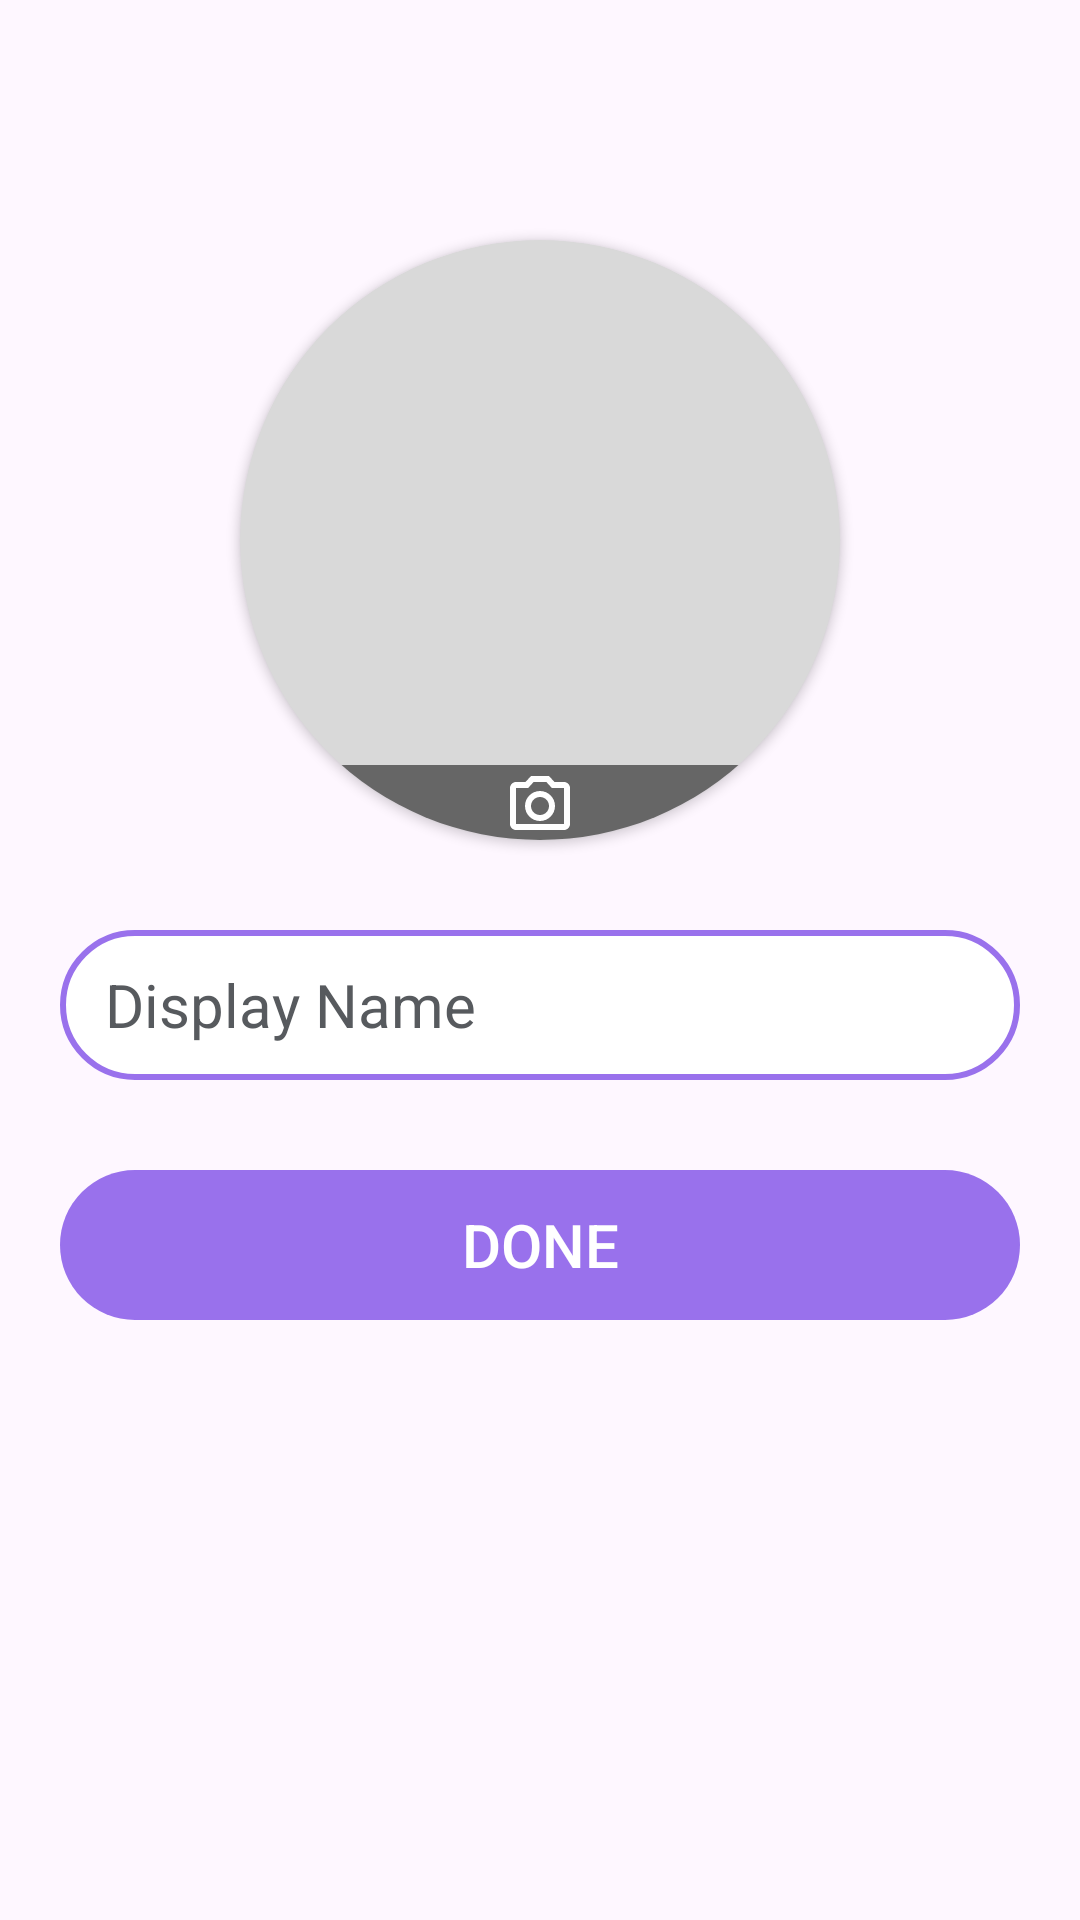

Layout XML and referenced resources for this Android screen:
<!-- AndroidManifest.xml: application theme Theme.AutoEliteKotlin -->
<!-- res/layout/activity_user_details.xml -->
<?xml version="1.0" encoding="utf-8"?>
<androidx.constraintlayout.widget.ConstraintLayout xmlns:android="http://schemas.android.com/apk/res/android"
    xmlns:app="http://schemas.android.com/apk/res-auto"
    xmlns:tools="http://schemas.android.com/tools"
    android:id="@+id/main"
    android:layout_width="match_parent"
    android:layout_height="match_parent"
    tools:context=".view.activities.UserDetailsActivity">

    <androidx.cardview.widget.CardView
        android:id="@+id/cardView"
        android:layout_width="200dp"
        android:layout_height="200dp"
        android:layout_marginTop="80dp"
        app:cardBackgroundColor="@color/light_listing_grey"
        app:cardCornerRadius="200dp"
        app:layout_constraintEnd_toEndOf="parent"
        app:layout_constraintStart_toStartOf="parent"
        app:layout_constraintTop_toTopOf="parent">

        <androidx.constraintlayout.widget.ConstraintLayout
            android:layout_width="match_parent"
            android:layout_height="match_parent">

            <ImageView
                android:id="@+id/display_name_image"
                android:layout_width="match_parent"
                android:layout_height="match_parent" />

            <androidx.constraintlayout.widget.ConstraintLayout
                android:layout_width="match_parent"
                android:layout_height="25dp"
                android:background="@drawable/bottom_camera"
                app:layout_constraintBottom_toBottomOf="parent">

                <ImageView
                    android:layout_width="wrap_content"
                    android:layout_height="wrap_content"
                    android:src="@drawable/camera_svg"
                    app:layout_constraintBottom_toBottomOf="parent"
                    app:layout_constraintEnd_toEndOf="parent"
                    app:layout_constraintStart_toStartOf="parent"
                    app:layout_constraintTop_toTopOf="parent" />
            </androidx.constraintlayout.widget.ConstraintLayout>
        </androidx.constraintlayout.widget.ConstraintLayout>
    </androidx.cardview.widget.CardView>


    <EditText
        android:id="@+id/display_name"
        android:layout_width="match_parent"
        android:layout_height="50dp"
        android:layout_marginHorizontal="20dp"
        android:background="@drawable/display_name_svg"
        android:hint="Display Name"
        android:paddingStart="15dp"
        android:paddingEnd="15dp"
        android:textColorHint="#575A5E"
        android:textSize="20sp"
        android:layout_marginTop="30dp"
        app:layout_constraintEnd_toEndOf="parent"
        app:layout_constraintStart_toStartOf="parent"
        app:layout_constraintTop_toBottomOf="@+id/cardView" />

    <androidx.appcompat.widget.AppCompatButton
        android:id="@+id/done_button"
        android:layout_width="match_parent"
        android:layout_height="50dp"
        android:layout_marginHorizontal="20dp"
        android:background="@drawable/login_continue_btn"
        android:paddingStart="15dp"
        android:paddingEnd="15dp"
        android:text="Done"
        android:layout_marginTop="30dp"
        android:textColor="@color/white"
        android:textSize="20sp"
        app:layout_constraintEnd_toEndOf="parent"
        app:layout_constraintStart_toStartOf="parent"
        app:layout_constraintTop_toBottomOf="@+id/display_name" />
</androidx.constraintlayout.widget.ConstraintLayout>
<!-- resources referenced by this layout -->
<resources>
  <color name="light_listing_grey">#D9D9D9</color>
  <color name="white">#FFFFFFFF</color>
  <!-- drawable bottom_camera (drawable) -->
  <vector xmlns:android="http://schemas.android.com/apk/res/android"
      android:width="137dp"
      android:height="27dp"
      android:viewportWidth="137"
      android:viewportHeight="27">
    <path
        android:pathData="M136.69,0C118.81,16.75 94.77,27 68.34,27C41.91,27 17.88,16.75 0,0H136.69Z"
        android:fillColor="#000000"
        android:fillAlpha="0.53"/>
  </vector>
  <!-- drawable camera_svg (drawable) -->
  <vector xmlns:android="http://schemas.android.com/apk/res/android"
      android:width="20dp"
      android:height="18dp"
      android:viewportWidth="20"
      android:viewportHeight="18">
    <path
        android:pathData="M13,0L14.83,2H18C19.1,2 20,2.9 20,4V16C20,17.1 19.1,18 18,18H2C0.9,18 0,17.1 0,16V4C0,2.9 0.9,2 2,2H5.17L7,0H13ZM7.88,2L6.64,3.35L6.05,4H2V16H18V4H13.95L13.36,3.35L12.12,2H7.88ZM10,5C12.76,5 15,7.24 15,10C15,12.76 12.76,15 10,15C7.24,15 5,12.76 5,10C5,7.24 7.24,5 10,5ZM10,7C8.343,7 7,8.343 7,10C7,11.657 8.343,13 10,13C11.657,13 13,11.657 13,10C13,8.343 11.657,7 10,7Z"
        android:fillColor="#ffffff"/>
  </vector>
  <!-- drawable display_name_svg (drawable) -->
  <vector xmlns:android="http://schemas.android.com/apk/res/android"
      android:width="320dp"
      android:height="50dp"
      android:viewportWidth="320"
      android:viewportHeight="50">
    <path
        android:pathData="M25,1L295,1A24,24 0,0 1,319 25L319,25A24,24 0,0 1,295 49L25,49A24,24 0,0 1,1 25L1,25A24,24 0,0 1,25 1z"
        android:strokeWidth="2"
        android:fillColor="#ffffff"
        android:strokeColor="#9971EC"/>
  </vector>
  <!-- drawable login_continue_btn (drawable) -->
  <vector xmlns:android="http://schemas.android.com/apk/res/android"
      android:width="320dp"
      android:height="50dp"
      android:viewportWidth="320"
      android:viewportHeight="50">
    <path
        android:pathData="M25,0L295,0A25,25 0,0 1,320 25L320,25A25,25 0,0 1,295 50L25,50A25,25 0,0 1,0 25L0,25A25,25 0,0 1,25 0z"
        android:fillColor="#9971EC"/>
  </vector>
  <style name="Theme.AutoEliteKotlin" parent="Base.Theme.AutoEliteKotlin" />
  <style name="Base.Theme.AutoEliteKotlin" parent="Theme.Material3.DayNight.NoActionBar">
          <item name="android:windowTranslucentStatus">true</item>
          <item name="android:windowTranslucentNavigation">true</item>
      </style>
</resources>
